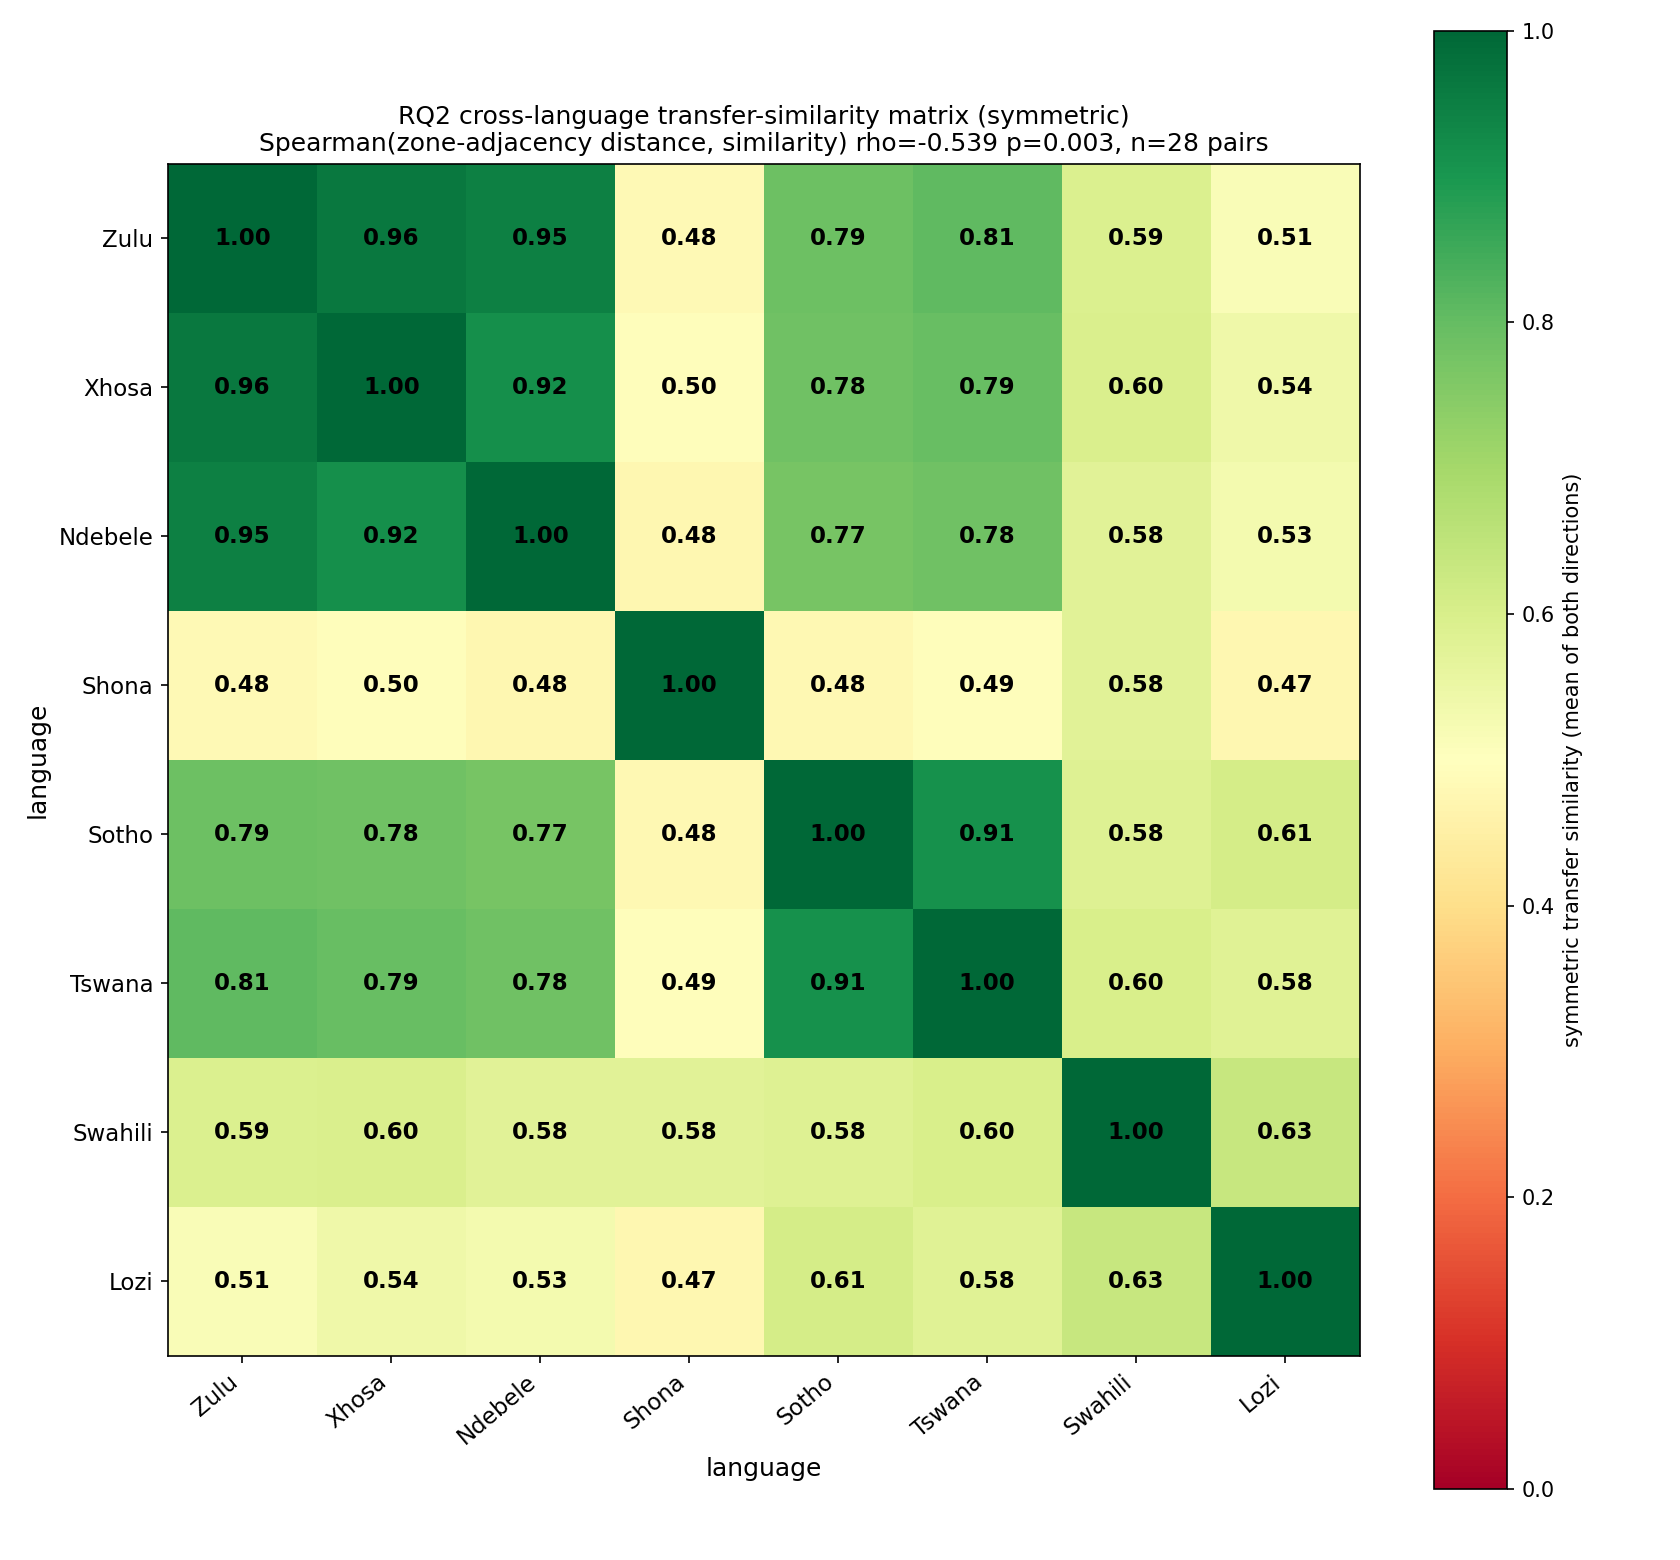

Data behind this chart, as committed beside it:
language, Zulu, Xhosa, Ndebele, Shona, Sotho, Tswana, Swahili, Lozi
Zulu, 1.0, 0.964, 0.9454, 0.4814, 0.7863, 0.8078, 0.5914, 0.512
Xhosa, 0.964, 1.0, 0.9178, 0.4956, 0.7841, 0.7942, 0.5961, 0.5409
Ndebele, 0.9454, 0.9178, 1.0, 0.4752, 0.7697, 0.7845, 0.5771, 0.5287
Shona, 0.4814, 0.4956, 0.4752, 1.0, 0.4781, 0.4938, 0.5767, 0.4737
Sotho, 0.7863, 0.7841, 0.7697, 0.4781, 1.0, 0.9137, 0.5847, 0.6089
Tswana, 0.8078, 0.7942, 0.7845, 0.4938, 0.9137, 1.0, 0.5986, 0.5804
Swahili, 0.5914, 0.5961, 0.5771, 0.5767, 0.5847, 0.5986, 1.0, 0.6343
Lozi, 0.512, 0.5409, 0.5287, 0.4737, 0.6089, 0.5804, 0.6343, 1.0
